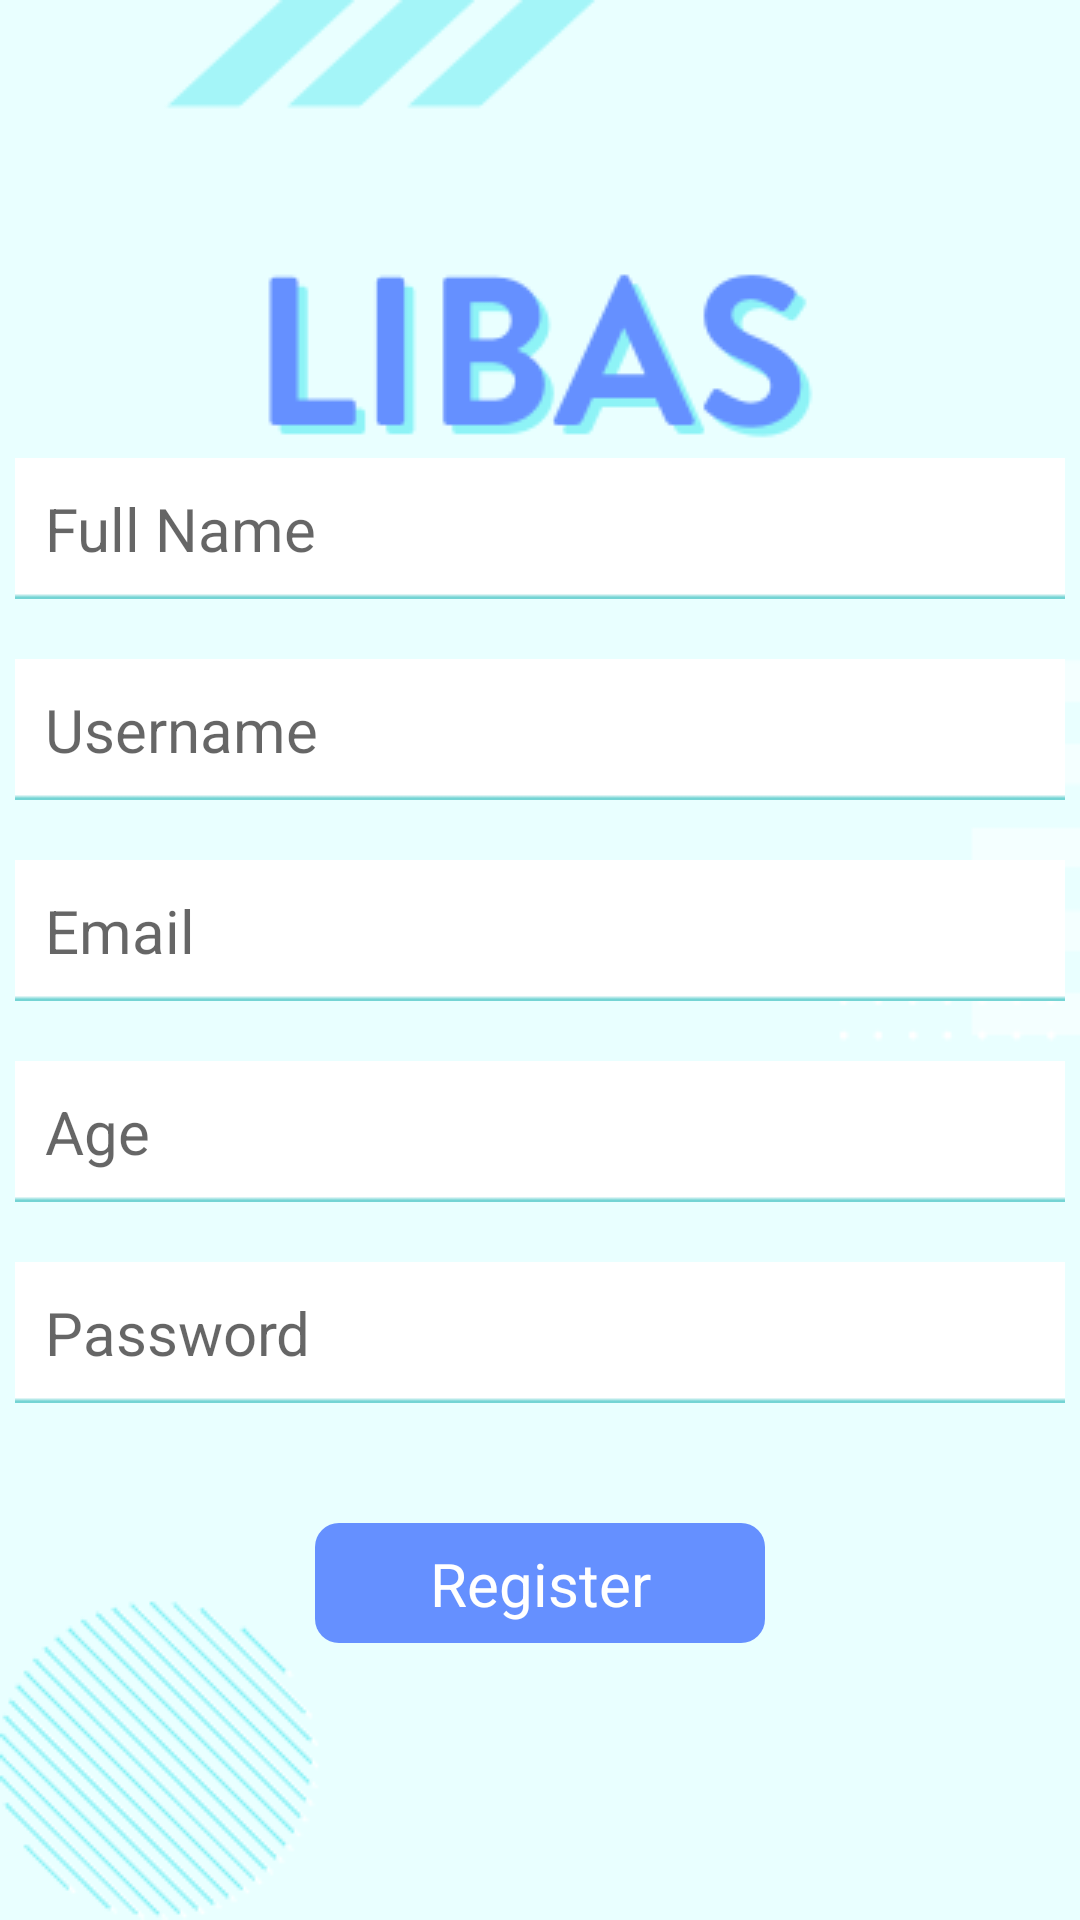

Android layout source for this screen:
<!-- AndroidManifest.xml: application theme Theme.LIBAS -->
<!-- res/layout/activity_register_user.xml -->
<?xml version="1.0" encoding="utf-8"?>
<androidx.constraintlayout.widget.ConstraintLayout xmlns:android="http://schemas.android.com/apk/res/android"
    xmlns:app="http://schemas.android.com/apk/res-auto"
    xmlns:tools="http://schemas.android.com/tools"
    android:layout_width="match_parent"
    android:layout_height="match_parent"
    android:background="@drawable/bg_lokasi"
    tools:context=".MainActivity">

    <ImageView
        android:id="@+id/logo_login"
        android:layout_width="wrap_content"
        android:layout_height="wrap_content"
        android:src="@drawable/logo_login"
        app:layout_constraintBottom_toBottomOf="parent"
        app:layout_constraintEnd_toEndOf="parent"
        app:layout_constraintHorizontal_bias="0.497"
        app:layout_constraintStart_toStartOf="parent"
        app:layout_constraintTop_toTopOf="parent"
        app:layout_constraintVertical_bias="0.147"
        tools:ignore="ContentDescription" />

    <LinearLayout
        android:id="@+id/area_login"
        android:layout_width="wrap_content"
        android:layout_height="wrap_content"
        android:layout_marginTop="20dp"
        android:layout_marginBottom="20dp"
        android:orientation="vertical"
        app:layout_constraintBottom_toBottomOf="parent"
        app:layout_constraintEnd_toEndOf="parent"
        app:layout_constraintStart_toStartOf="parent"
        app:layout_constraintTop_toTopOf="parent">

        <EditText
            android:id="@+id/fullname_regist"
            android:layout_width="350dp"
            android:layout_height="wrap_content"
            android:layout_marginBottom="20dp"
            android:background="@drawable/edit_text_box"
            android:hint="@string/fullname"
            android:textColor="@color/login"
            android:textSize="20sp"
            android:importantForAutofill="no"
            android:inputType="text"
            android:padding="10dp" />

        <EditText
            android:id="@+id/username_regist"
            android:layout_width="350dp"
            android:layout_height="wrap_content"
            android:layout_marginBottom="20dp"
            android:background="@drawable/edit_text_box"
            android:hint="@string/username"
            android:textColor="@color/login"
            android:textSize="20sp"
            android:importantForAutofill="no"
            android:inputType="text"
            android:padding="10dp" />

        <EditText
            android:id="@+id/email_regist"
            android:layout_width="350dp"
            android:layout_height="wrap_content"
            android:layout_marginBottom="20dp"
            android:background="@drawable/edit_text_box"
            android:hint="@string/email"
            android:textColor="@color/login"
            android:textSize="20sp"
            android:importantForAutofill="no"
            android:inputType="text"
            android:padding="10dp" />

        <EditText
            android:id="@+id/age_regist"
            android:layout_width="350dp"
            android:layout_height="wrap_content"
            android:layout_marginBottom="20dp"
            android:background="@drawable/edit_text_box"
            android:hint="@string/age"
            android:textColor="@color/login"
            android:textSize="20sp"
            android:importantForAutofill="no"
            android:inputType="text"
            android:padding="10dp" />

        <EditText
            android:id="@+id/password_login"
            android:layout_width="350dp"
            android:layout_height="wrap_content"
            android:layout_marginBottom="20dp"
            android:background="@drawable/edit_text_box"
            android:hint="@string/Password"
            android:textColor="@color/login"
            android:textSize="20sp"
            android:importantForAutofill="no"
            android:inputType="textPassword"
            android:padding="10dp" />

    </LinearLayout>

    <ImageButton
        android:id="@+id/button_regist"
        android:layout_width="150dp"
        android:layout_height="40dp"
        android:layout_marginTop="20dp"
        android:background="@drawable/button_login"
        app:layout_constraintEnd_toEndOf="@+id/area_login"
        app:layout_constraintStart_toStartOf="@+id/area_login"
        app:layout_constraintTop_toBottomOf="@+id/area_login"
        tools:ignore="ContentDescription" />

    <TextView
        android:id="@+id/text_regist"
        android:layout_width="wrap_content"
        android:layout_height="wrap_content"
        android:text="@string/register"
        android:textColor="@color/white"
        android:textSize="20sp"
        app:layout_constraintBottom_toBottomOf="@+id/button_regist"
        app:layout_constraintEnd_toEndOf="@+id/button_regist"
        app:layout_constraintStart_toStartOf="@+id/button_regist"
        app:layout_constraintTop_toTopOf="@+id/button_regist" />

</androidx.constraintlayout.widget.ConstraintLayout>
<!-- resources referenced by this layout -->
<resources>
  <color name="login">#6590FF</color>
  <color name="white">#FFFFFFFF</color>
  <!-- drawable bg_lokasi: png bitmap (drawable, 10118 bytes) -->
  <!-- drawable button_login (drawable) -->
  <?xml version="1.0" encoding="utf-8"?>
  <shape xmlns:android="http://schemas.android.com/apk/res/android"
      android:shape="rectangle">
      <solid android:color="@color/login"/>
      <corners android:radius="8dp"/>
  </shape>
  <!-- drawable edit_text_box: png bitmap (drawable, 255 bytes) -->
  <!-- drawable logo_login: png bitmap (drawable, 6316 bytes) -->
  <string name="Password">Password</string>
  <string name="age">Age</string>
  <string name="email">Email</string>
  <string name="fullname">Full Name</string>
  <string name="register">Register</string>
  <string name="username">Username</string>
  <style name="Theme.LIBAS" parent="Theme.MaterialComponents.DayNight.DarkActionBar">
          
          <item name="colorPrimary">@color/login</item>
          <item name="colorPrimaryVariant">@color/login</item>
          <item name="colorOnPrimary">@color/white</item>
          
          <item name="colorSecondary">@color/teal_200</item>
          <item name="colorSecondaryVariant">@color/teal_700</item>
          <item name="colorOnSecondary">@color/black</item>
          
          <item name="android:statusBarColor" tools:targetApi="l">?attr/colorPrimaryVariant</item>
          
      </style>
  <color name="teal_200">#FF03DAC5</color>
  <color name="teal_700">#FF018786</color>
  <color name="black">#FF000000</color>
</resources>
